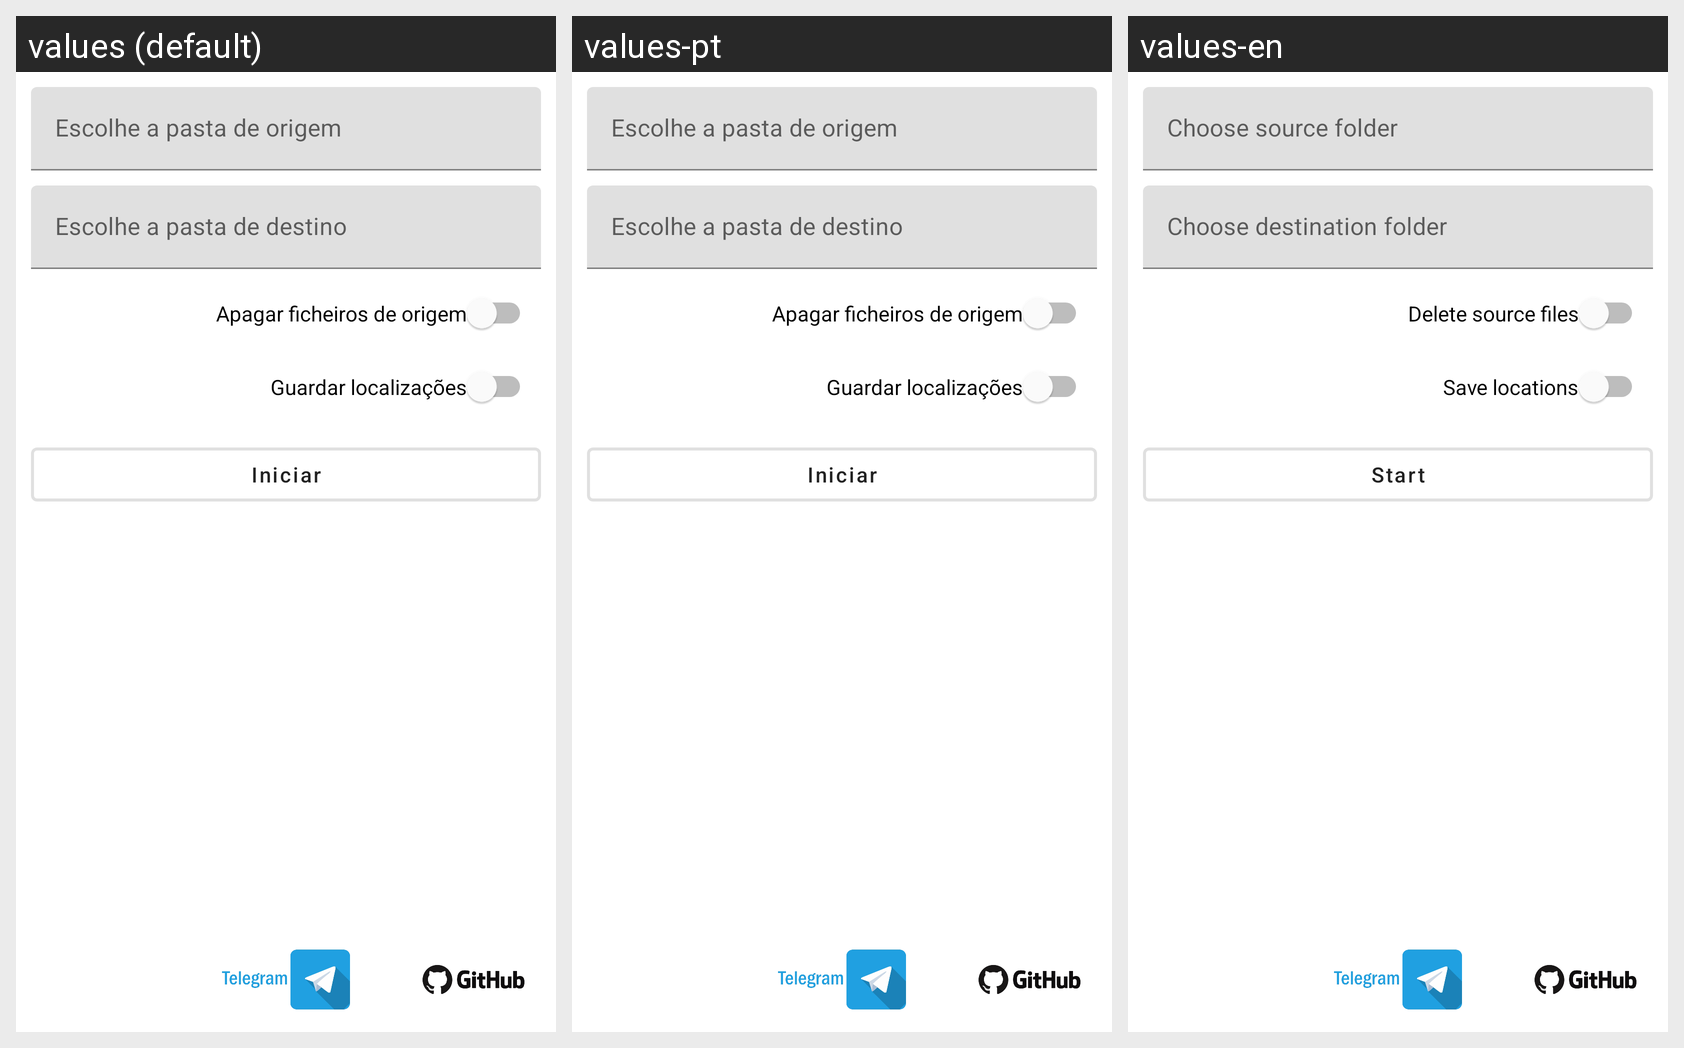

Strings drawn on this Android screen and how each of the app's shown locales translates them:
Android screen res/layout/content_main.xml rendered under 3 locales, left to right: values (default), values-pt, values-en. Device: Nexus 5 (rendered at 1080×1920; each locale shown at half size, 540×960, under a caption strip naming it); theme AppTheme.
Strings drawn on this screen, with the default value and each locale's value (text and hints the layout hard-codes, and strings that could not be matched under every locale, appear in the picture but are not listed):

apagar_ficheiros_de_origem
  values: Apagar ficheiros de origem
  values-pt: Apagar ficheiros de origem
  values-en: Delete source files

guardar_localiza_es
  values: Guardar localizações
  values-pt: Guardar localizações
  values-en: Save locations

iniciar
  values: Iniciar
  values-pt: Iniciar
  values-en: Start

escolheapastadedestino
  values: Escolhe a pasta de destino
  values-pt: Escolhe a pasta de destino
  values-en: Choose destination folder

escolheapastadeorigem
  values: Escolhe a pasta de origem
  values-pt: Escolhe a pasta de origem
  values-en: Choose source folder
